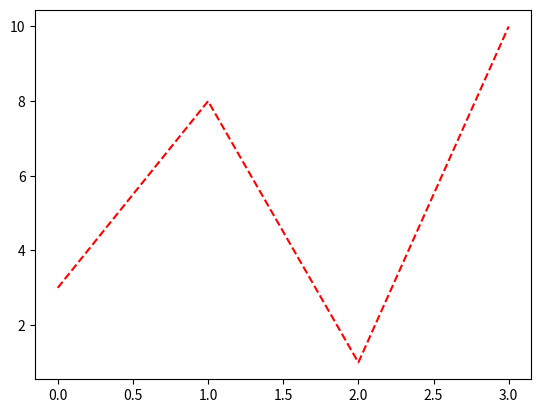

Here is the Python script that generated this plot:

import matplotlib.pyplot as plt

import numpy as np

ypoints = np.array([3, 8, 1, 10])

plt.plot(ypoints, color = 'r', ls = '--')

plt.show()